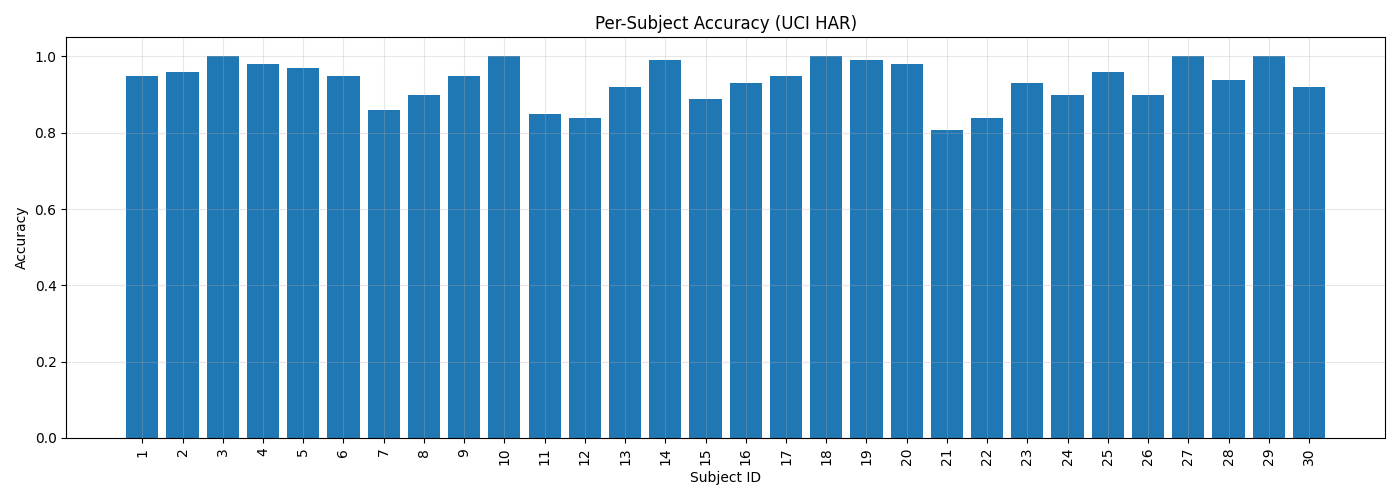

The data file committed next to this chart (first rows):
subject_id, accuracy, n_samples
1, 0.9495, 99
2, 0.9596, 99
3, 1.0, 99
4, 0.9798, 99
5, 0.9697, 99
6, 0.9495, 99
7, 0.8586, 99
8, 0.899, 99
9, 0.9495, 99
10, 1.0, 99
11, 0.8485, 99
12, 0.8384, 99
13, 0.9192, 99
14, 0.9899, 99
15, 0.8889, 99
16, 0.9293, 99
17, 0.9495, 99
18, 1.0, 99
19, 0.9899, 99
20, 0.9798, 99
21, 0.8081, 99
22, 0.8384, 99
23, 0.9293, 99
24, 0.899, 99
25, 0.9596, 99
26, 0.899, 99
27, 1.0, 99
28, 0.9394, 99
29, 1.0, 99
30, 0.9211, 76
